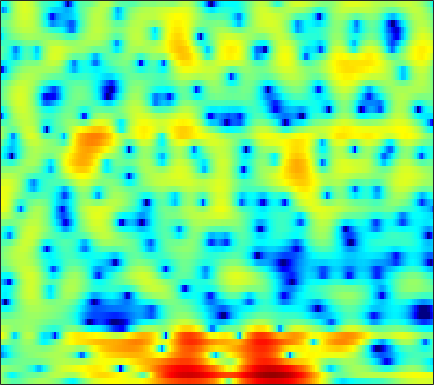

Source data for this figure (header and first rows):
1.084, 0.48558, -0.31686, -1.0727, -1.5593, -2.0249, -2.2213, -2.1773, -1.9078, -1.471, -0.95057, -0.54952, -0.032645, 0.43264, 0.73922, 1.0833, 1.3546, 1.5087, 1.6436, 1.6945, 1.661, 1.5812, 1.3855, 1.0847
0.949, -0.3726, -2.35, -4.436, -5.771, -6.571, -5.996, -5.087, -3.831, -2.791, -2.032, -1.637, -1.306, -1.152, -1.11, -1.089, -1.022, -0.8884, -0.5612, -0.07438, 0.5115, 0.9718, 1.557, 2.058
1.431, 1.099, 0.6959, 0.3522, 0.1413, -0.079, -0.2432, -0.3538, -0.5176, -0.7525, -1.113, -1.502, -2.23, -3.263, -4.294, -6.073, -8.264, -9.797, -10.1, -7.956, -5.287, -3.523, -1.579, -0.04484
-3.27, -3.111, -2.836, -2.51, -2.254, -1.911, -1.584, -1.361, -1.105, -0.9092, -0.7815, -0.7272, -0.7041, -0.727, -0.7596, -0.7957, -0.7929, -0.7434, -0.5873, -0.3271, 0.03306, 0.3523, 0.7984, 1.23
-12.65, -11.45, -9.373, -7.375, -6.074, -4.61, -3.414, -2.662, -1.84, -1.185, -0.6743, -0.3609, -0.02185, 0.2429, 0.402, 0.5769, 0.7191, 0.8222, 0.9617, 1.117, 1.298, 1.449, 1.649, 1.829
-9.411, -8.719, -7.233, -5.652, -4.588, -3.384, -2.399, -1.766, -1.047, -0.4574, -0.007293, 0.2402, 0.4609, 0.5582, 0.5605, 0.4906, 0.3443, 0.2156, 0.05888, -0.03044, -0.003779, 0.1058, 0.3695, 0.7362
1.507, 1.028, 0.3552, -0.3484, -0.8843, -1.48, -1.709, -1.551, -0.9567, -0.123, 0.6604, 1.091, 1.398, 1.304, 0.9649, 0.1455, -1.139, -2.383, -4.334, -6.169, -6.874, -6.37, -5.021, -3.557
5.722, 4.895, 3.431, 1.401, -0.655, -4.428, -8.834, -8.133, -3.767, -0.6435, 1.307, 2.208, 2.826, 2.846, 2.482, 1.499, -0.0985, -1.707, -4.351, -6.937, -8.01, -7.942, -8.085, -9.617
3.011, 2.712, 2.221, 1.679, 1.281, 0.8287, 0.5592, 0.5105, 0.6389, 0.9055, 1.188, 1.347, 1.434, 1.351, 1.154, 0.7258, 0.1428, -0.3578, -1.054, -1.793, -2.549, -3.084, -3.713, -4.231
0.5514, 0.5418, 0.5173, 0.4897, 0.48, 0.4958, 0.5548, 0.6182, 0.7175, 0.8358, 0.9473, 1.012, 1.052, 1.028, 0.9672, 0.8194, 0.605, 0.4119, 0.1268, -0.1857, -0.5117, -0.7483, -1.04, -1.297
-1.788, -1.797, -1.737, -1.577, -1.394, -1.082, -0.703, -0.3996, -0.00439, 0.3698, 0.6944, 0.9029, 1.117, 1.262, 1.324, 1.35, 1.307, 1.227, 1.078, 0.907, 0.717, 0.5564, 0.3155, 0.0644
-5.743, -6.223, -6.406, -5.936, -5.235, -4.071, -2.866, -2.011, -0.9821, -0.1047, 0.605, 1.038, 1.486, 1.789, 1.932, 2.02, 2.006, 1.937, 1.777, 1.566, 1.329, 1.145, 0.9083, 0.6891
-11.78, -16.59, -51.82, -15.98, -11.08, -7.064, -4.329, -2.761, -1.087, 0.2112, 1.213, 1.791, 2.353, 2.696, 2.81, 2.785, 2.578, 2.323, 1.861, 1.289, 0.6823, 0.2714, -0.1314, -0.3289
-6.384, -6.925, -7.12, -6.514, -5.601, -4.089, -2.471, -1.297, 0.1316, 1.344, 2.33, 2.905, 3.44, 3.704, 3.718, 3.474, 2.906, 2.254, 1.056, -0.5819, -2.719, -4.629, -7.008, -7.397
-6.385, -6.656, -6.842, -6.561, -5.952, -4.679, -3.092, -1.827, -0.2075, 1.205, 2.352, 3.018, 3.625, 3.912, 3.917, 3.642, 3.005, 2.27, 0.9499, -0.8, -3.094, -5.155, -7.643, -7.977
-9.5, -10.59, -13.47, -19.95, -21.47, -12.25, -6.91, -4.173, -1.464, 0.5232, 1.977, 2.764, 3.479, 3.83, 3.869, 3.65, 3.158, 2.612, 1.674, 0.577, -0.5511, -1.336, -2.188, -2.648
-6.197, -6.208, -6.422, -6.432, -5.908, -4.462, -2.602, -1.188, 0.5048, 1.88, 2.912, 3.47, 3.938, 4.112, 4.049, 3.705, 3.098, 2.481, 1.408, 0.0706, -1.489, -2.811, -4.755, -6.541
-2.272, -1.93, -1.471, -0.9165, -0.458, 0.2381, 1.001, 1.571, 2.275, 2.873, 3.303, 3.508, 3.592, 3.456, 3.211, 2.673, 1.878, 1.127, -0.0999, -1.646, -3.591, -5.378, -8.45, -12.82
-0.8288, -0.4224, 0.1287, 0.6819, 1.077, 1.574, 2.044, 2.357, 2.697, 2.928, 3.027, 3.001, 2.817, 2.437, 2.027, 1.324, 0.4218, -0.3651, -1.514, -2.768, -4.059, -4.958, -6.03, -6.809
-0.4978, -0.00398, 0.6264, 1.184, 1.583, 2.075, 2.491, 2.751, 3.018, 3.154, 3.148, 3.025, 2.696, 2.153, 1.586, 0.637, -0.5431, -1.593, -3.136, -4.689, -6.069, -6.82, -7.213, -6.976
-0.9596, -0.417, 0.2244, 0.8063, 1.238, 1.819, 2.365, 2.743, 3.17, 3.47, 3.597, 3.548, 3.276, 2.742, 2.133, 0.9993, -0.523, -2.023, -4.661, -8.384, -14.33, -20.87, -15.98, -10.59
-2.637, -2.416, -2.274, -2.002, -1.625, -0.849, 0.2122, 1.056, 2.086, 2.925, 3.499, 3.76, 3.835, 3.611, 3.246, 2.441, 1.309, 0.2515, -1.48, -3.433, -5.237, -6.17, -6.274, -5.524
-4.632, -5.669, -8.072, -11.92, -13.73, -9.453, -4.933, -2.481, -0.09531, 1.579, 2.733, 3.34, 3.823, 3.978, 3.918, 3.623, 3.067, 2.548, 1.723, 0.8321, -0.01705, -0.6244, -1.294, -1.878
-3.128, -3.879, -5.229, -6.533, -6.686, -5.557, -3.477, -1.965, -0.2365, 1.142, 2.204, 2.778, 3.337, 3.661, 3.74, 3.692, 3.444, 3.119, 2.58, 1.864, 1.017, 0.3336, -0.7473, -1.907
0.1486, -0.0002939, -0.2966, -0.5411, -0.6138, -0.5815, -0.3472, -0.07549, 0.361, 0.8722, 1.413, 1.806, 2.279, 2.672, 2.856, 2.939, 2.862, 2.639, 2.179, 1.481, 0.5511, -0.2856, -1.659, -3.243
3.204, 3.046, 2.693, 2.167, 1.631, 0.8815, 0.01134, -0.6077, -1.23, -1.412, -1.037, -0.4509, 0.4613, 1.283, 1.804, 2.234, 2.393, 2.343, 1.971, 1.359, 0.3944, -0.541, -2.02, -3.991
5.575, 5.301, 4.692, 3.737, 2.768, 1.006, -1.473, -4.104, -9.449, -15.21, -9.011, -5.348, -2.259, -0.3265, 0.6294, 1.508, 1.912, 2.006, 1.838, 1.339, 0.5274, -0.3198, -1.782, -3.634
5.924, 5.672, 5.067, 4.197, 3.322, 1.822, -0.01137, -1.591, -3.558, -4.676, -4.39, -3.533, -2.391, -1.405, -0.8549, -0.355, -0.01122, 0.06088, 0.04075, -0.2874, -0.7918, -1.391, -2.446, -3.762
5.574, 5.464, 5.117, 4.569, 4.014, 3.141, 2.128, 1.325, 0.2822, -0.6465, -1.439, -1.957, -2.548, -3.016, -3.188, -3.315, -3.125, -2.933, -2.661, -2.495, -2.563, -2.77, -3.307, -4.188
5.271, 5.312, 5.228, 4.909, 4.583, 3.985, 3.212, 2.535, 1.456, 0.1874, -1.329, -2.732, -4.896, -7.627, -9.611, -10.7, -9.215, -7.479, -5.691, -4.347, -3.653, -3.349, -3.316, -3.61
4.216, 4.388, 4.453, 4.363, 4.176, 3.772, 3.204, 2.65, 1.717, 0.4984, -1.054, -2.484, -4.967, -8.286, -11.05, -12.9, -10.38, -8.313, -6.163, -4.811, -3.88, -3.472, -3.127, -2.929
2.328, 2.574, 2.739, 2.821, 2.763, 2.621, 2.36, 2.087, 1.618, 1.004, 0.2392, -0.4331, -1.427, -2.372, -3.023, -3.552, -3.806, -3.817, -3.805, -3.866, -3.999, -4.129, -4.181, -3.962
0.06239, 0.3097, 0.4865, 0.5529, 0.5888, 0.685, 0.8011, 0.9204, 1.083, 1.22, 1.229, 1.164, 1.007, 0.7785, 0.4768, 0.1012, -0.4626, -0.9403, -1.848, -3.07, -4.911, -6.714, -9.664, -10.95
-3.008, -3.094, -3.476, -4.21, -4.529, -4.545, -3.764, -2.848, -1.554, -0.3681, 0.5661, 1.125, 1.644, 1.908, 1.965, 1.824, 1.441, 0.9825, 0.06887, -1.163, -2.977, -4.597, -7.123, -7.984
-5.471, -6.323, -8.401, -11.84, -17.02, -27.31, -13.91, -9.596, -5.84, -3.336, -1.453, -0.3838, 0.6523, 1.333, 1.701, 1.868, 1.847, 1.643, 1.259, 0.6802, 0.1101, -0.3268, -0.6647, -0.7147
-4.169, -5.179, -6.925, -8.656, -9.777, -10.26, -9.216, -7.864, -5.732, -3.635, -1.854, -0.7116, 0.4798, 1.386, 1.804, 2.178, 2.272, 2.22, 2.022, 1.695, 1.381, 1.123, 0.8849, 0.7266
-0.8085, -2.05, -3.864, -5.979, -7.556, -9.182, -8.972, -7.508, -4.971, -2.559, -0.502, 0.6991, 1.985, 2.826, 3.194, 3.417, 3.302, 3.092, 2.595, 2.073, 1.476, 1.141, 0.7074, 0.4004
1.914, 0.6943, -1.324, -4.034, -6.899, -12.2, -12.51, -8.025, -3.523, -0.4692, 1.641, 2.766, 3.821, 4.337, 4.485, 4.208, 3.543, 2.729, 1.298, -0.4104, -2.069, -2.795, -2.833, -2.294
1.228, 0.5819, -0.216, -1.022, -1.366, -1.652, -1.309, -0.6389, 0.4943, 1.691, 2.671, 3.262, 3.69, 3.78, 3.557, 2.868, 1.692, 0.3508, -2.106, -5.967, -13.11, -24, -12.11, -6.987
-3.171, -3.067, -2.441, -1.657, -0.9743, -0.1756, 0.6141, 1.199, 1.913, 2.506, 2.955, 3.167, 3.182, 2.981, 2.588, 1.852, 0.8104, -0.1998, -1.704, -3.313, -4.703, -5.203, -5.148, -4.483
-17.64, -11.29, -6.338, -3.281, -1.694, -0.01054, 1.225, 1.933, 2.659, 3.136, 3.394, 3.408, 3.249, 2.839, 2.367, 1.606, 0.638, -0.1335, -1.184, -2.188, -2.919, -3.332, -3.55, -3.437
-6.627, -5.608, -3.585, -1.615, -0.3362, 1.116, 2.228, 2.873, 3.482, 3.83, 3.896, 3.774, 3.406, 2.747, 2.126, 1.046, -0.2374, -1.27, -2.732, -4.129, -5.223, -5.793, -6.086, -5.879
-2.313, -1.576, -0.5077, 0.6512, 1.464, 2.431, 3.236, 3.696, 4.111, 4.277, 4.178, 3.942, 3.34, 2.442, 1.556, 0.001403, -1.944, -3.733, -6.645, -9.967, -13.38, -14.65, -14.11, -12.66
-2.011, -0.954, 0.2857, 1.369, 2.1, 2.922, 3.587, 3.957, 4.273, 4.362, 4.22, 3.931, 3.283, 2.326, 1.34, -0.3193, -2.487, -4.553, -8.041, -12.68, -18.67, -21.41, -20.05, -19.61
-2.425, -1.356, -0.1095, 0.9426, 1.666, 2.485, 3.139, 3.533, 3.89, 4.055, 4.002, 3.797, 3.333, 2.595, 1.847, 0.6226, -0.9175, -2.292, -4.333, -6.504, -8.725, -10.33, -12.34, -14.52
-3.183, -2.542, -1.604, -0.6007, 0.1092, 1.028, 1.82, 2.317, 2.841, 3.182, 3.325, 3.32, 3.137, 2.757, 2.362, 1.666, 0.8, 0.06596, -0.9921, -2.113, -3.226, -4.022, -4.99, -5.707
-6.594, -6.269, -5.166, -3.711, -2.651, -1.321, -0.1798, 0.5153, 1.277, 1.84, 2.232, 2.423, 2.514, 2.47, 2.36, 2.093, 1.745, 1.456, 1.017, 0.5251, 0.05575, -0.263, -0.6819, -1.061
-22.59, -18.32, -11.16, -7.369, -5.412, -3.59, -2.227, -1.39, -0.4963, 0.2356, 0.8102, 1.116, 1.415, 1.584, 1.625, 1.648, 1.653, 1.651, 1.66, 1.703, 1.734, 1.728, 1.693, 1.577
-7.835, -8.06, -7.338, -6.248, -5.51, -4.824, -4.195, -3.642, -2.854, -1.985, -1.21, -0.7725, -0.3574, -0.2186, -0.2712, -0.336, -0.262, -0.06803, 0.4689, 1.236, 1.987, 2.443, 2.941, 3.237
-2.35, -3.016, -3.868, -4.896, -5.884, -7.65, -9.627, -10.13, -8.368, -5.867, -3.905, -2.992, -2.512, -2.887, -3.761, -5.626, -7.512, -7.217, -4.378, -1.433, 0.8295, 2.083, 3.285, 4.063
-1.692, -2.236, -3.082, -4.31, -5.709, -8.265, -11.83, -13.31, -10.27, -6.616, -4.319, -3.305, -2.855, -3.309, -4.247, -6.514, -9.201, -9.036, -5.487, -2.106, 0.3208, 1.663, 2.921, 3.733
-4.144, -3.779, -3.41, -3.258, -3.261, -3.433, -3.49, -3.359, -2.833, -2.098, -1.372, -0.9449, -0.6216, -0.6042, -0.7132, -0.9638, -1.055, -0.8948, -0.3631, 0.3612, 1.1, 1.594, 2.125, 2.457
-8.277, -5.917, -3.841, -2.47, -1.695, -0.942, -0.3514, 0.03881, 0.5295, 0.9634, 1.336, 1.536, 1.712, 1.752, 1.682, 1.554, 1.398, 1.293, 1.141, 0.9661, 0.7873, 0.6372, 0.4199, 0.1862
-4.8, -3.688, -2.313, -1.15, -0.4133, 0.4689, 1.196, 1.669, 2.184, 2.597, 2.877, 2.994, 3.022, 2.917, 2.736, 2.383, 1.877, 1.392, 0.6219, -0.2598, -1.244, -2.019, -3.048, -3.907
-1.703, -1.492, -1.01, -0.328, 0.2374, 1.037, 1.806, 2.317, 2.893, 3.317, 3.574, 3.66, 3.603, 3.353, 3.054, 2.437, 1.581, 0.7513, -0.6074, -2.316, -4.471, -6.374, -9.289, -11.94
-2.305, -2.645, -2.415, -1.536, -0.6558, 0.5448, 1.667, 2.394, 3.185, 3.738, 4.066, 4.16, 4.085, 3.761, 3.359, 2.596, 1.571, 0.6243, -0.944, -2.941, -5.52, -8.062, -12.57, -18.38
-8.777, -12.76, -10.5, -5.723, -3.125, -0.6143, 1.21, 2.266, 3.32, 4.043, 4.448, 4.548, 4.441, 4.069, 3.596, 2.792, 1.77, 0.8855, -0.4532, -1.944, -3.55, -4.816, -6.388, -7.693
-4.809, -6.282, -6.013, -4.039, -2.344, -0.3664, 1.275, 2.274, 3.319, 4.032, 4.402, 4.46, 4.237, 3.699, 3.103, 2.084, 0.8891, -0.06425, -1.269, -2.326, -3.157, -3.632, -4.173, -4.66
